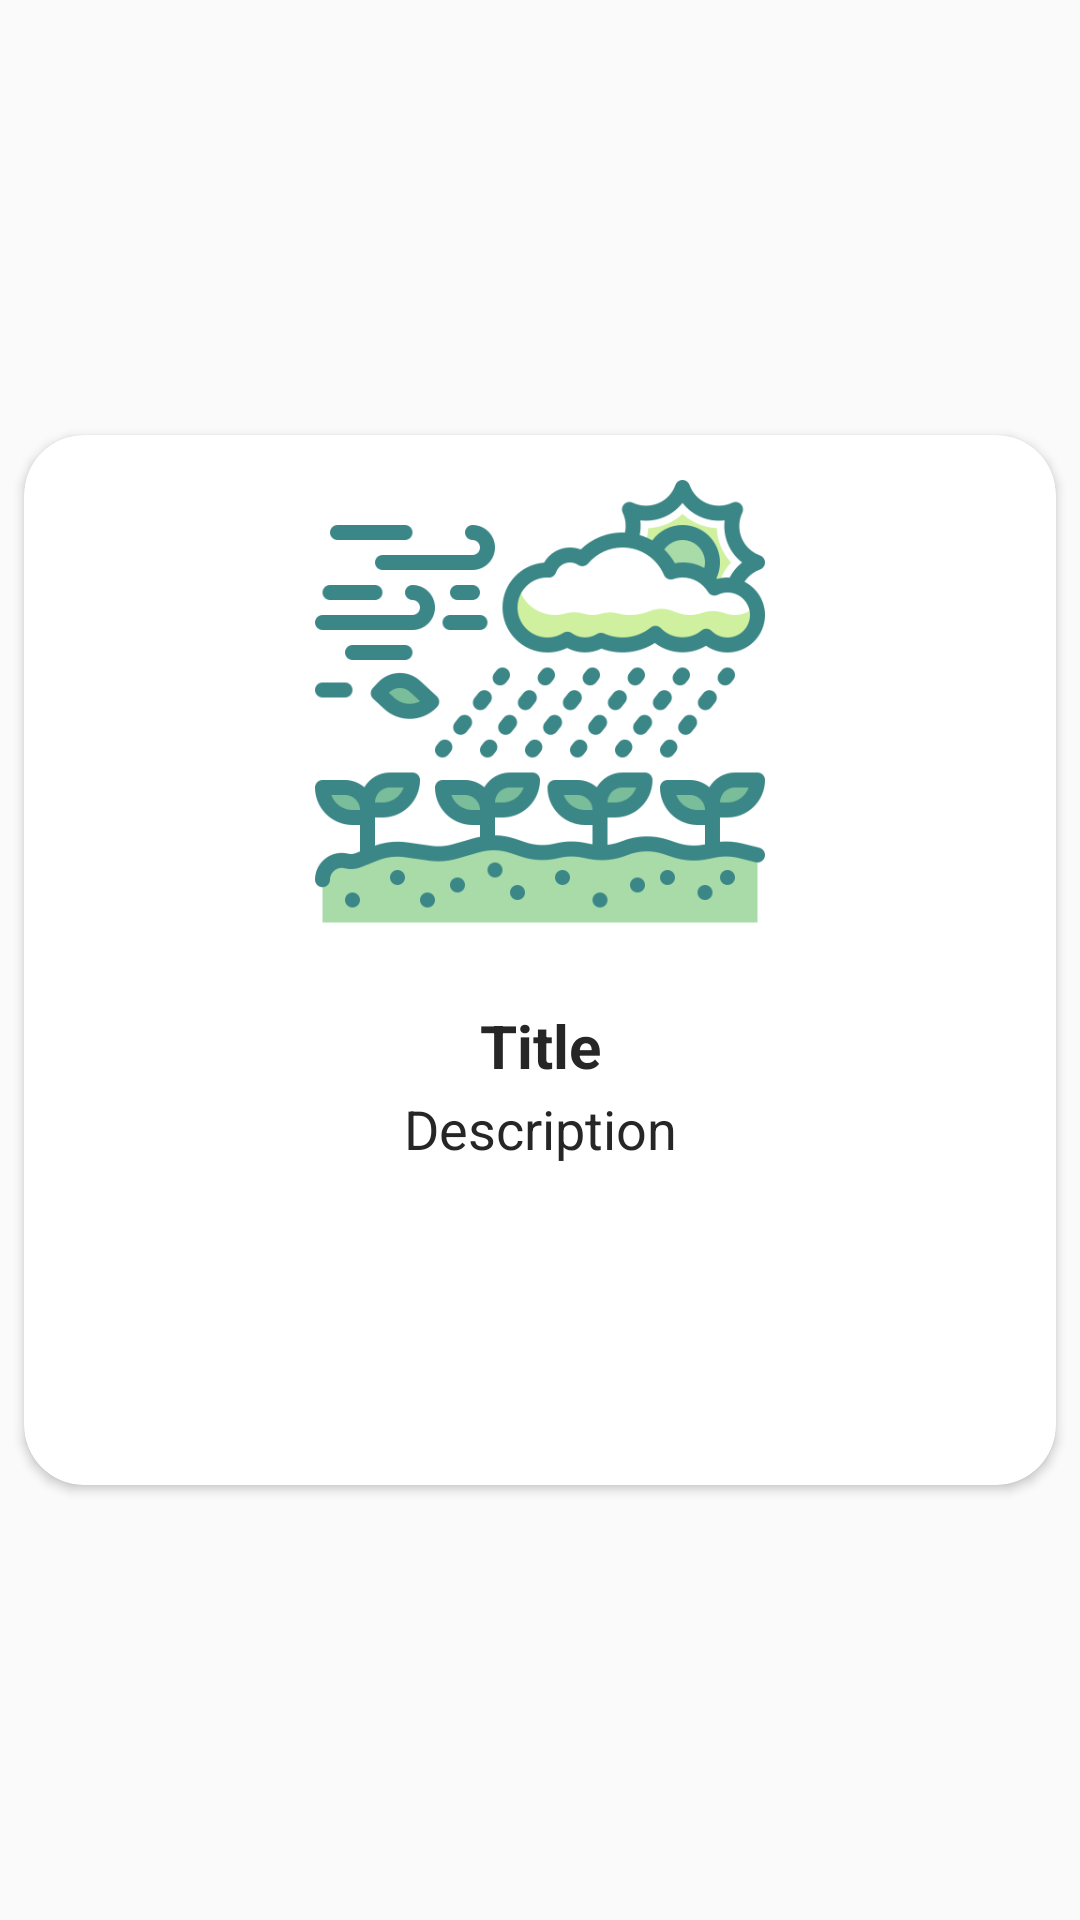

Reconstruct the res/layout file that produces this screen, plus the resources it refers to.
<!-- AndroidManifest.xml: application theme Theme.AppCompat.Light -->
<!-- res/layout/cropdetail_item.xml -->
<?xml version="1.0" encoding="utf-8"?>
<LinearLayout xmlns:android="http://schemas.android.com/apk/res/android"
    xmlns:app="http://schemas.android.com/apk/res-auto"
    android:orientation="vertical"
    android:layout_width="match_parent"
    android:layout_height="match_parent"
    android:gravity="center_vertical">

    <androidx.cardview.widget.CardView
        android:layout_width="match_parent"
        android:layout_height="wrap_content"
        app:cardCornerRadius="20dp"
        android:layout_margin="8dp"
        android:background="@color/milkywhite">
        <RelativeLayout
            android:layout_width="match_parent"
            android:layout_height="350dp">
            <ImageView
                android:id="@+id/image_cropregister"
                android:src="@drawable/crp_register"
                android:layout_width="match_parent"
                android:scaleType="centerInside"
                android:padding="10dp"
                android:layout_height="180dp"/>
            <TextView
                android:id="@+id/title_cropregister"
                android:textColor="#262626"
                android:layout_below="@id/image_cropregister"
                android:layout_marginTop="10dp"
                android:layout_marginLeft="16dp"
                android:layout_marginRight="16dp"
                android:text="Title"
                android:textSize="20sp"
                android:gravity="center"
                android:textStyle="bold"
                android:layout_width="match_parent"
                android:layout_height="wrap_content"/>
            <TextView
                android:id="@+id/desc_cropregister"
                android:textColor="#262626"
                android:layout_below="@id/title_cropregister"
                android:layout_marginTop="2dp"
                android:layout_marginLeft="16dp"
                android:layout_marginRight="16dp"
                android:maxLines="10"
                android:drawablePadding="10dp"
                android:ellipsize="start"
                android:text="Description"
                android:gravity="center"
                android:textSize="18sp"
                android:layout_width="match_parent"
                android:layout_height="wrap_content"/>
        </RelativeLayout>

    </androidx.cardview.widget.CardView>
</LinearLayout>
<!-- resources referenced by this layout -->
<resources>
  <color name="milkywhite">#FFFEF7</color>
  <!-- drawable crp_register: png bitmap (drawable, 34811 bytes) -->
</resources>
